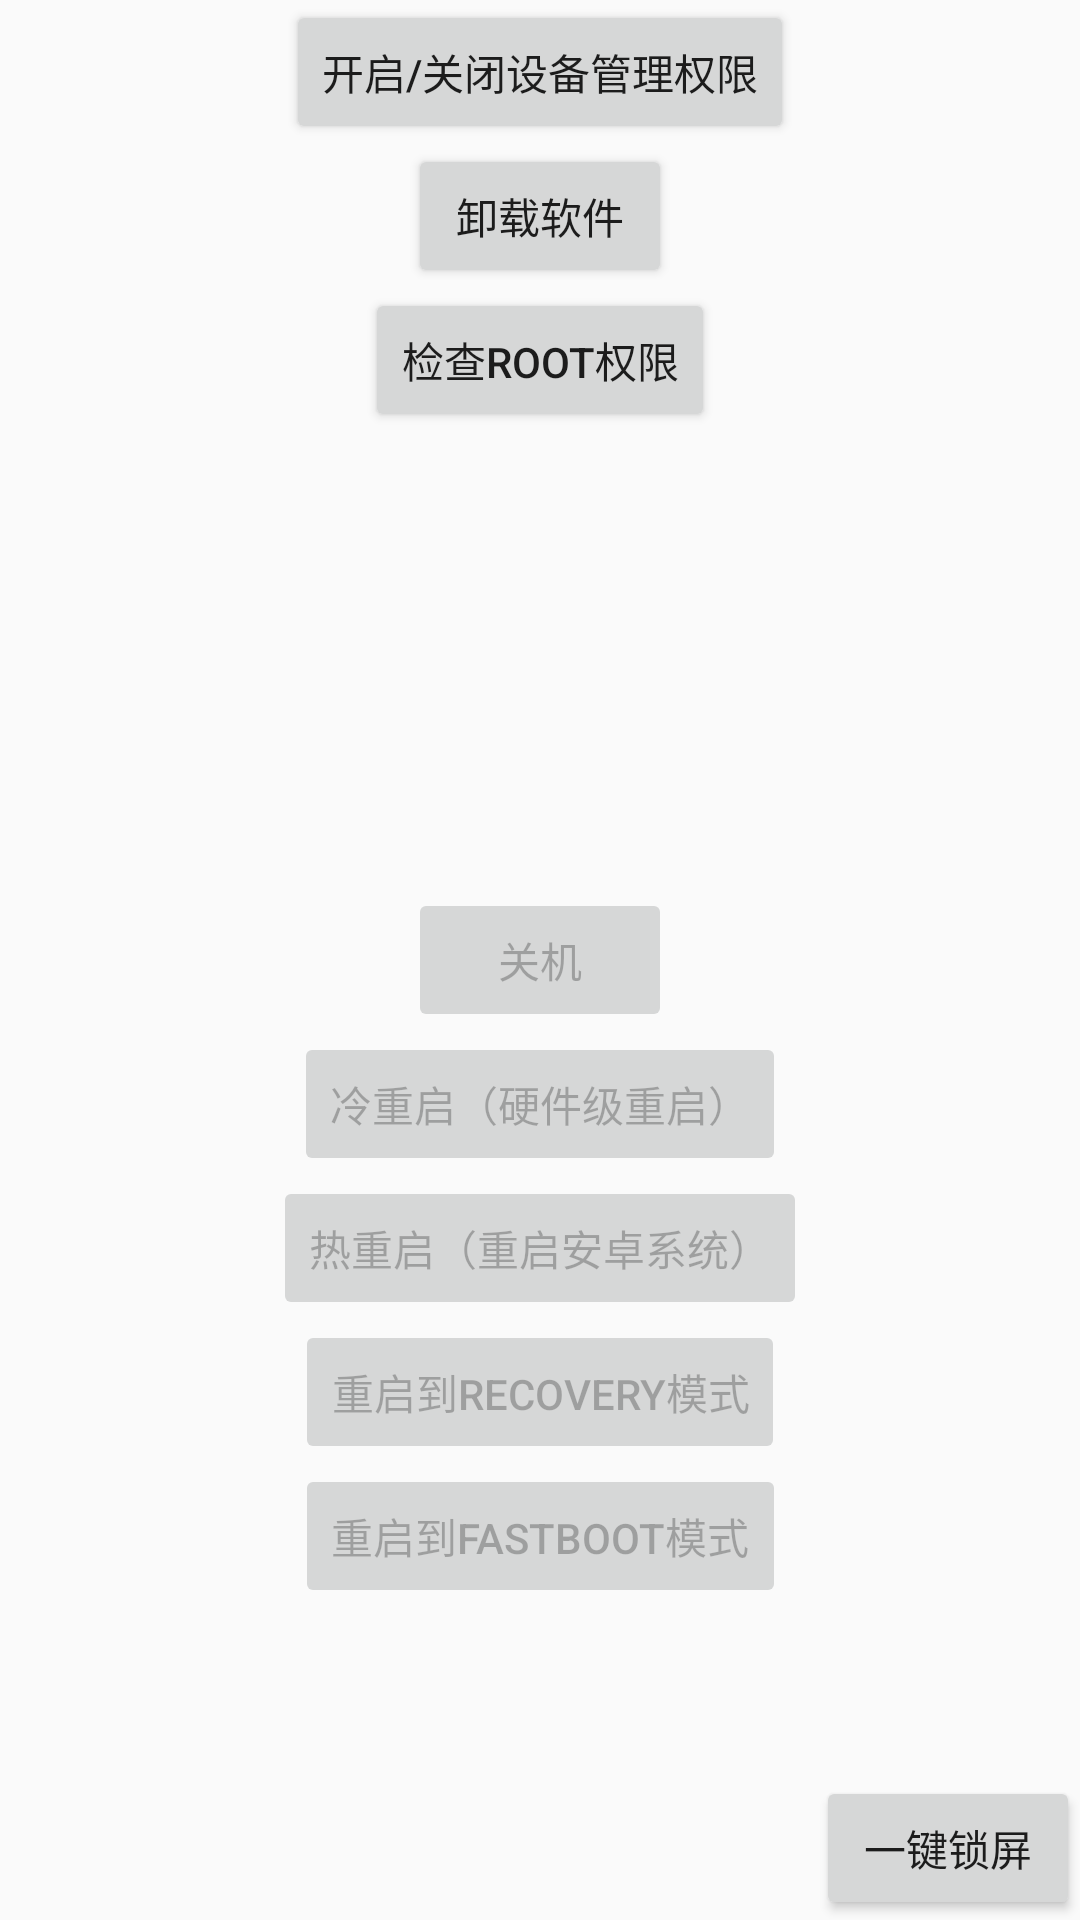

Write the Android layout XML for this screen, with the resource values it uses.
<!-- AndroidManifest.xml: application theme AppTheme -->
<!-- res/layout/activity_main.xml -->
<androidx.constraintlayout.widget.ConstraintLayout xmlns:android="http://schemas.android.com/apk/res/android"
    xmlns:app="http://schemas.android.com/apk/res-auto"
    xmlns:tools="http://schemas.android.com/tools"
    android:layout_width="match_parent"
    android:layout_height="match_parent"
    tools:context=".MainActivity">

    <Button
        android:id="@+id/device_permission"
        android:layout_width="wrap_content"
        android:layout_height="wrap_content"
        android:onClick="switchAdmin"
        android:text="开启/关闭设备管理权限"
        app:layout_constraintEnd_toEndOf="parent"
        app:layout_constraintStart_toStartOf="parent"
        app:layout_constraintTop_toTopOf="parent" />

    <Button
        android:layout_width="wrap_content"
        android:layout_height="wrap_content"
        android:onClick="lockScreen"
        android:text="一键锁屏"
        app:layout_constraintBottom_toBottomOf="parent"
        app:layout_constraintEnd_toEndOf="parent" />

    <Button
        android:id="@+id/uninstall_software"
        android:layout_width="wrap_content"
        android:layout_height="wrap_content"
        android:onClick="uninstallSoftware"
        android:text="卸载软件"
        app:layout_constraintEnd_toEndOf="parent"
        app:layout_constraintStart_toStartOf="parent"
        app:layout_constraintTop_toBottomOf="@+id/device_permission" />

    <Button
        android:id="@+id/request_root"
        android:layout_width="wrap_content"
        android:layout_height="wrap_content"
        android:onClick="requestRoot"
        android:text="检查root权限"
        app:layout_constraintEnd_toEndOf="parent"
        app:layout_constraintStart_toStartOf="parent"
        app:layout_constraintTop_toBottomOf="@+id/uninstall_software" />

    <Button
        android:id="@+id/shutdown"
        android:layout_width="wrap_content"
        android:layout_height="wrap_content"
        android:enabled="false"
        android:onClick="shutdown"
        android:text="关机"
        app:layout_constraintBottom_toBottomOf="parent"
        app:layout_constraintEnd_toEndOf="parent"
        app:layout_constraintStart_toStartOf="parent"
        app:layout_constraintTop_toTopOf="@+id/device_permission" />

    <Button
        android:id="@+id/reboot_cold"
        android:layout_width="wrap_content"
        android:layout_height="wrap_content"
        android:enabled="false"
        android:onClick="rebootCold"
        android:text="冷重启（硬件级重启）"
        app:layout_constraintEnd_toEndOf="parent"
        app:layout_constraintStart_toStartOf="parent"
        app:layout_constraintTop_toBottomOf="@+id/shutdown" />

    <Button
        android:id="@+id/reboot_hot"
        android:layout_width="wrap_content"
        android:layout_height="wrap_content"
        android:enabled="false"
        android:onClick="rebootHot"
        android:text="热重启（重启安卓系统）"
        app:layout_constraintEnd_toEndOf="parent"
        app:layout_constraintStart_toStartOf="parent"
        app:layout_constraintTop_toBottomOf="@+id/reboot_cold" />


    <Button
        android:id="@+id/reboot_recovery"
        android:layout_width="wrap_content"
        android:layout_height="wrap_content"
        android:enabled="false"
        android:onClick="rebootRecovery"
        android:text="重启到recovery模式"
        app:layout_constraintEnd_toEndOf="parent"
        app:layout_constraintStart_toStartOf="parent"
        app:layout_constraintTop_toBottomOf="@+id/reboot_hot" />

    <Button
        android:id="@+id/reboot_fastboot"
        android:layout_width="wrap_content"
        android:layout_height="wrap_content"
        android:enabled="false"
        android:onClick="rebootFastBoot"
        android:text="重启到fastboot模式"
        app:layout_constraintEnd_toEndOf="parent"
        app:layout_constraintStart_toStartOf="parent"
        app:layout_constraintTop_toBottomOf="@+id/reboot_recovery" />


</androidx.constraintlayout.widget.ConstraintLayout>
<!-- resources referenced by this layout -->
<resources>
  <style name="AppTheme" parent="Theme.AppCompat.Light.DarkActionBar">
          
          <item name="colorPrimary">@color/colorPrimary</item>
          <item name="colorPrimaryDark">@color/colorPrimaryDark</item>
          <item name="colorAccent">@color/colorAccent</item>
      </style>
  <color name="colorPrimary">#6200EE</color>
  <color name="colorPrimaryDark">#3700B3</color>
  <color name="colorAccent">#03DAC5</color>
</resources>
